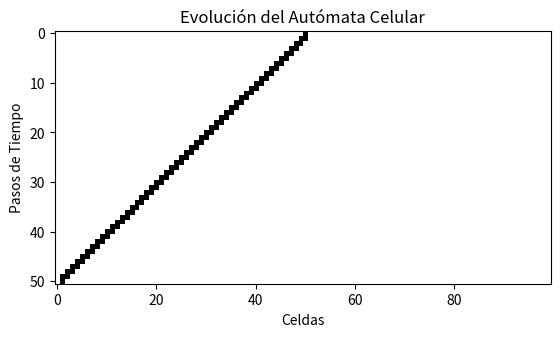
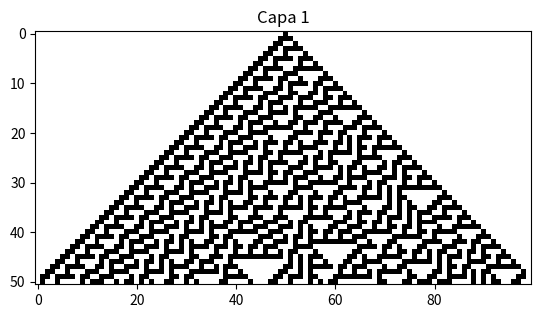
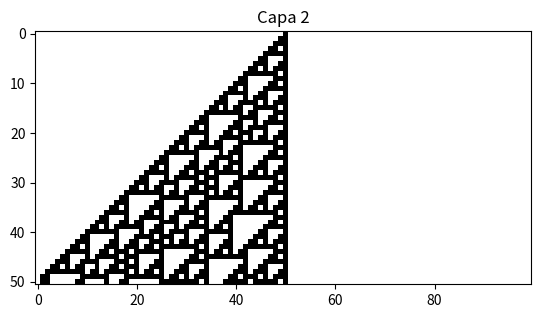
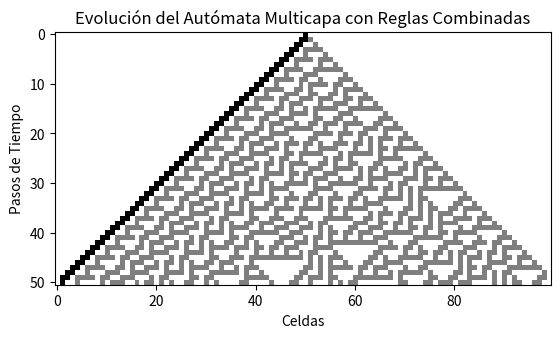

These charts were generated, in order, by the following Python code:
import numpy as np
import matplotlib.pyplot as plt

def wolfram_rule(rule_number):
    """
    Genera la regla de Wolfram a partir de un número de regla.
    La regla se define como un diccionario que mapea cada posible vecindario (tupla de 3 bits) a un nuevo estado.
    """
    rule = {}
    for i in range(8):  # Hay 8 posibles combinaciones de 3 bits (2^3)
        binary = np.binary_repr(i, width=3)  # Representación binaria de 3 bits
        neighborhood = tuple(map(int, list(binary)))  # Vecindario como tupla de enteros
        new_state = (rule_number >> i) & 1  # Estado nuevo según la regla
        rule[neighborhood] = new_state
    return rule

def evolve_cellular_automaton(rule, initial_state, steps):
    """
    Evoluciona el autómata celular según la regla de Wolfram.
    """
    state = initial_state.copy()
    history = [state]  # Guarda la historia de estados para visualización
    for _ in range(steps):
        new_state = np.zeros_like(state)
        for i in range(1, len(state) - 1):  # Ignora los bordes
            neighborhood = tuple(state[i-1:i+2])  # Vecindario de 3 celdas
            new_state[i] = rule.get(neighborhood, 0)  # Aplica la regla
        state = new_state
        history.append(state)
    return np.array(history)

def plot_cellular_automaton(history):
    """
    Grafica la evolución del autómata celular.
    """
    plt.imshow(history, cmap='binary', interpolation='nearest')
    plt.title("Evolución del Autómata Celular")
    plt.xlabel("Celdas")
    plt.ylabel("Pasos de Tiempo")
    plt.show()

def combine_rules(rule1, rule2, weight=0.5):
    """
    Combina dos reglas de Wolfram en una sola regla.
    weight: Peso para la combinación (0.5 significa igual contribución de ambas reglas).
    """
    combined_rule = {}
    for neighborhood in rule1.keys():
        # Combina los estados de ambas reglas usando el peso
        combined_state = int((weight * rule1[neighborhood] + (1 - weight) * rule2[neighborhood]) > 0.5)
        combined_rule[neighborhood] = combined_state
    return combined_rule

# Parámetros
rule_number1 = 30  # Primera regla de Wolfram
rule_number2 = 110  # Segunda regla de Wolfram
initial_state = np.zeros(100, dtype=int)
initial_state[50] = 1  # Inicializa el autómata con una sola celda viva en el centro
steps = 50  # Número de pasos de tiempo

# Generar las reglas de Wolfram
rule1 = wolfram_rule(rule_number1)
rule2 = wolfram_rule(rule_number2)

# Combinar las reglas
combined_rule = combine_rules(rule1, rule2, weight=0.5)

# Evolucionar el autómata con la regla combinada
history = evolve_cellular_automaton(combined_rule, initial_state, steps)

# Graficar la evolución
plot_cellular_automaton(history)

def multilayer_automaton(rules, initial_states, steps):
    """
    Evoluciona un autómata multicapa donde cada capa tiene su propia regla.
    rules: Lista de reglas (una por capa).
    initial_states: Lista de estados iniciales (uno por capa).
    steps: Número de pasos de tiempo.
    """
    layers = [state.copy() for state in initial_states]
    history = [np.stack(layers, axis=0)]  # Guarda la historia de todas las capas
    for _ in range(steps):
        new_layers = []
        for layer, rule in zip(layers, rules):
            new_layer = np.zeros_like(layer)
            for i in range(1, len(layer) - 1):
                neighborhood = tuple(layer[i-1:i+2])
                new_layer[i] = rule.get(neighborhood, 0)
            new_layers.append(new_layer)
        layers = new_layers
        history.append(np.stack(layers, axis=0))
    return np.array(history)

def multilayer_automaton_interactive(rules, initial_states, steps):
    """
    Evoluciona un autómata multicapa donde las capas interactúan entre sí.
    rules: Lista de reglas (una por capa).
    initial_states: Lista de estados iniciales (uno por capa).
    steps: Número de pasos de tiempo.
    """
    layers = [state.copy() for state in initial_states]
    history = [np.stack(layers, axis=0)]  # Guarda la historia de todas las capas

    for _ in range(steps):
        new_layers = []
        for idx, (layer, rule) in enumerate(zip(layers, rules)):
            new_layer = np.zeros_like(layer)
            for i in range(1, len(layer) - 1):
                # Vecindario de la capa actual
                neighborhood = tuple(layer[i-1:i+2])
                # Interacción con capas vecinas (si existen)
                if idx > 0:  # Capa superior
                    neighborhood = tuple(np.bitwise_or(neighborhood, layers[idx-1][i-1:i+2]))
                if idx < len(layers) - 1:  # Capa inferior
                    neighborhood = tuple(np.bitwise_or(neighborhood, layers[idx+1][i-1:i+2]))
                # Aplica la regla
                new_layer[i] = rule.get(neighborhood, 0)
            new_layers.append(new_layer)
        layers = new_layers
        history.append(np.stack(layers, axis=0))
    
    return np.array(history)

def multilayer_automaton_combined(rules_list, initial_states, steps, weights_list):
    """
    Evoluciona un autómata multicapa donde cada capa puede combinar múltiples reglas.
    rules_list: Lista de listas de reglas (cada sublista contiene las reglas a combinar para una capa).
    initial_states: Lista de estados iniciales (uno por capa).
    steps: Número de pasos de tiempo.
    weights_list: Lista de listas de pesos para combinar las reglas de cada capa.
    """
    # Generar reglas combinadas para cada capa
    combined_rules = [
        combine_rules(*rules, weight=weights[0]) if len(rules) == 2 else rules[0]
        for rules, weights in zip(rules_list, weights_list)
    ]

    layers = [state.copy() for state in initial_states]
    history = [np.stack(layers, axis=0)]  # Guarda la historia de todas las capas

    for _ in range(steps):
        new_layers = []
        for idx, (layer, rule) in enumerate(zip(layers, combined_rules)):
            new_layer = np.zeros_like(layer)
            for i in range(1, len(layer) - 1):
                # Vecindario de la capa actual
                neighborhood = tuple(layer[i-1:i+2])
                # Aplica la regla combinada
                new_layer[i] = rule.get(neighborhood, 0)
            new_layers.append(new_layer)
        layers = new_layers
        history.append(np.stack(layers, axis=0))
    
    return np.array(history)

# Ejemplo de uso con dos capas
rules = [rule1, rule2]
initial_states = [initial_state, initial_state]
history = multilayer_automaton(rules, initial_states, steps)

# Graficar la evolución de cada capa
for i, layer_history in enumerate(history.transpose(1, 0, 2)):
    plt.imshow(layer_history, cmap='binary', interpolation='nearest')
    plt.title(f"Capa {i + 1}")
    plt.show()

# Reglas para cada capa
rules_list = [[rule1, rule2], [rule2, rule1]]  # Cada capa combina dos reglas
weights_list = [[0.7, 0.3], [0.5, 0.5]]  # Pesos para combinar las reglas de cada capa

# Estados iniciales para cada capa
initial_states = [initial_state, initial_state]

# Evolucionar el autómata multicapa con reglas combinadas
history = multilayer_automaton_combined(rules_list, initial_states, steps, weights_list)

# Graficar la evolución combinada de todas las capas
combined_history = np.sum(history, axis=1)  # Suma las capas
plt.imshow(combined_history, cmap='binary', interpolation='nearest')
plt.title("Evolución del Autómata Multicapa con Reglas Combinadas")
plt.xlabel("Celdas")
plt.ylabel("Pasos de Tiempo")
plt.show()
